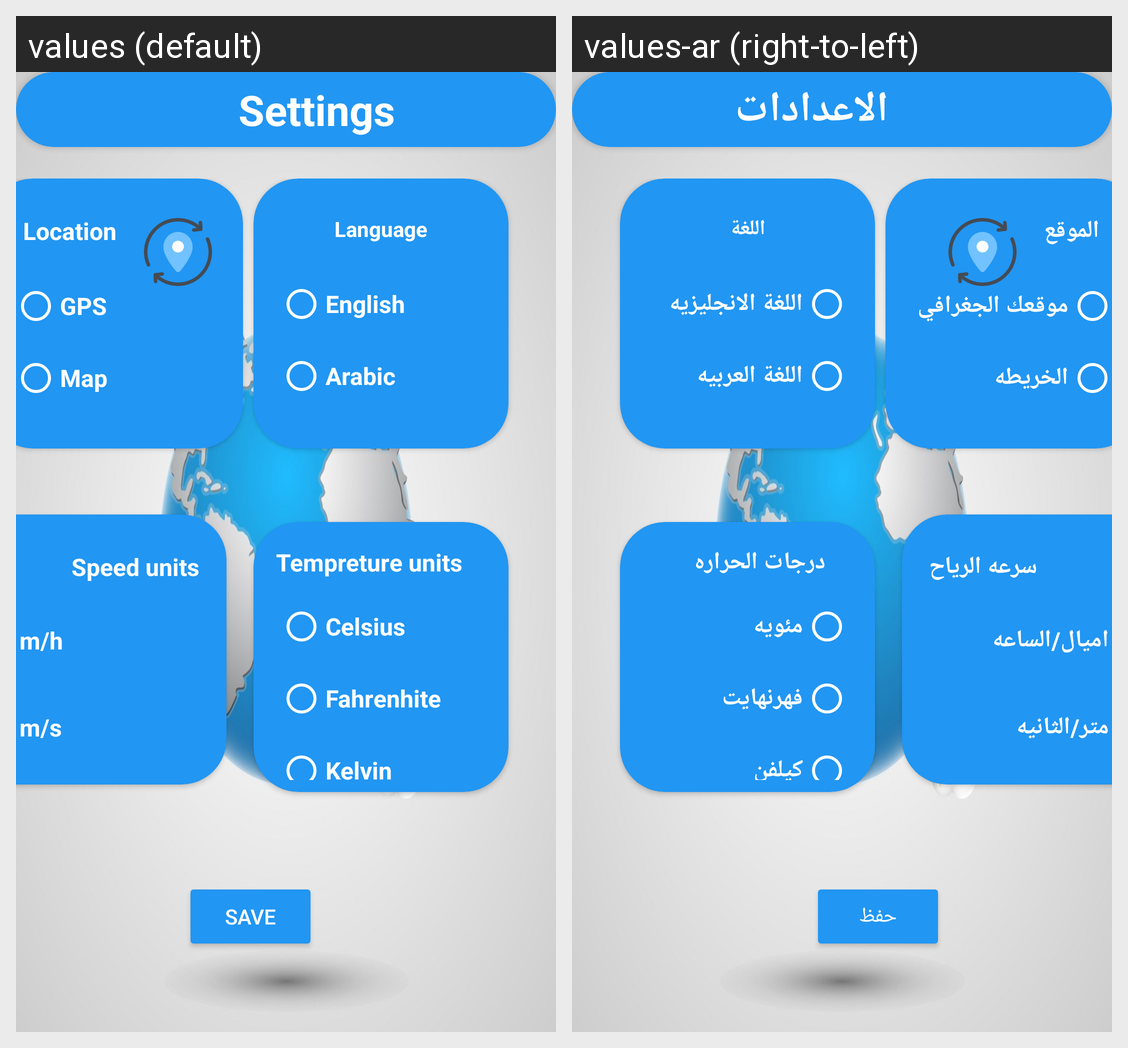

Strings drawn on this Android screen and how each of the app's shown locales translates them:
Android screen res/layout/fragment_setting.xml rendered under 2 locales, left to right: values (default), values-ar (right-to-left). Device: Nexus 5 (rendered at 1080×1920; each locale shown at half size, 540×960, under a caption strip naming it); theme Theme.CheckWeather.
Strings drawn on this screen, with the default value and each locale's value (text and hints the layout hard-codes, and strings that could not be matched under every locale, appear in the picture but are not listed):

settingTittle
  values: Settings
  values-ar: الاعدادات

chooseLanguage
  values: Language
  values-ar: اللغة

english
  values: English
  values-ar: اللغة الانجليزيه

arabic
  values: Arabic
  values-ar: اللغة العربيه

chooseLocation
  values: Location
  values-ar: الموقع

gps
  values: GPS
  values-ar: موقعك الجغرافي

map
  values: Map
  values-ar: الخريطه

tempUnits
  values: Tempreture units
  values-ar: درجات الحراره

celsius
  values: Celsius
  values-ar: مئويه

fahrenhite
  values: Fahrenhite
  values-ar: فهرنهايت

kelvin
  values: Kelvin
  values-ar: كيلفن

speedUnits
  values: Speed units
  values-ar: سرعه الرياح

m_h
  values: m/h
  values-ar: اميال/الساعه

m_s
  values: m/s
  values-ar: متر/الثانيه

btnSave
  values: Save
  values-ar: حفظ
